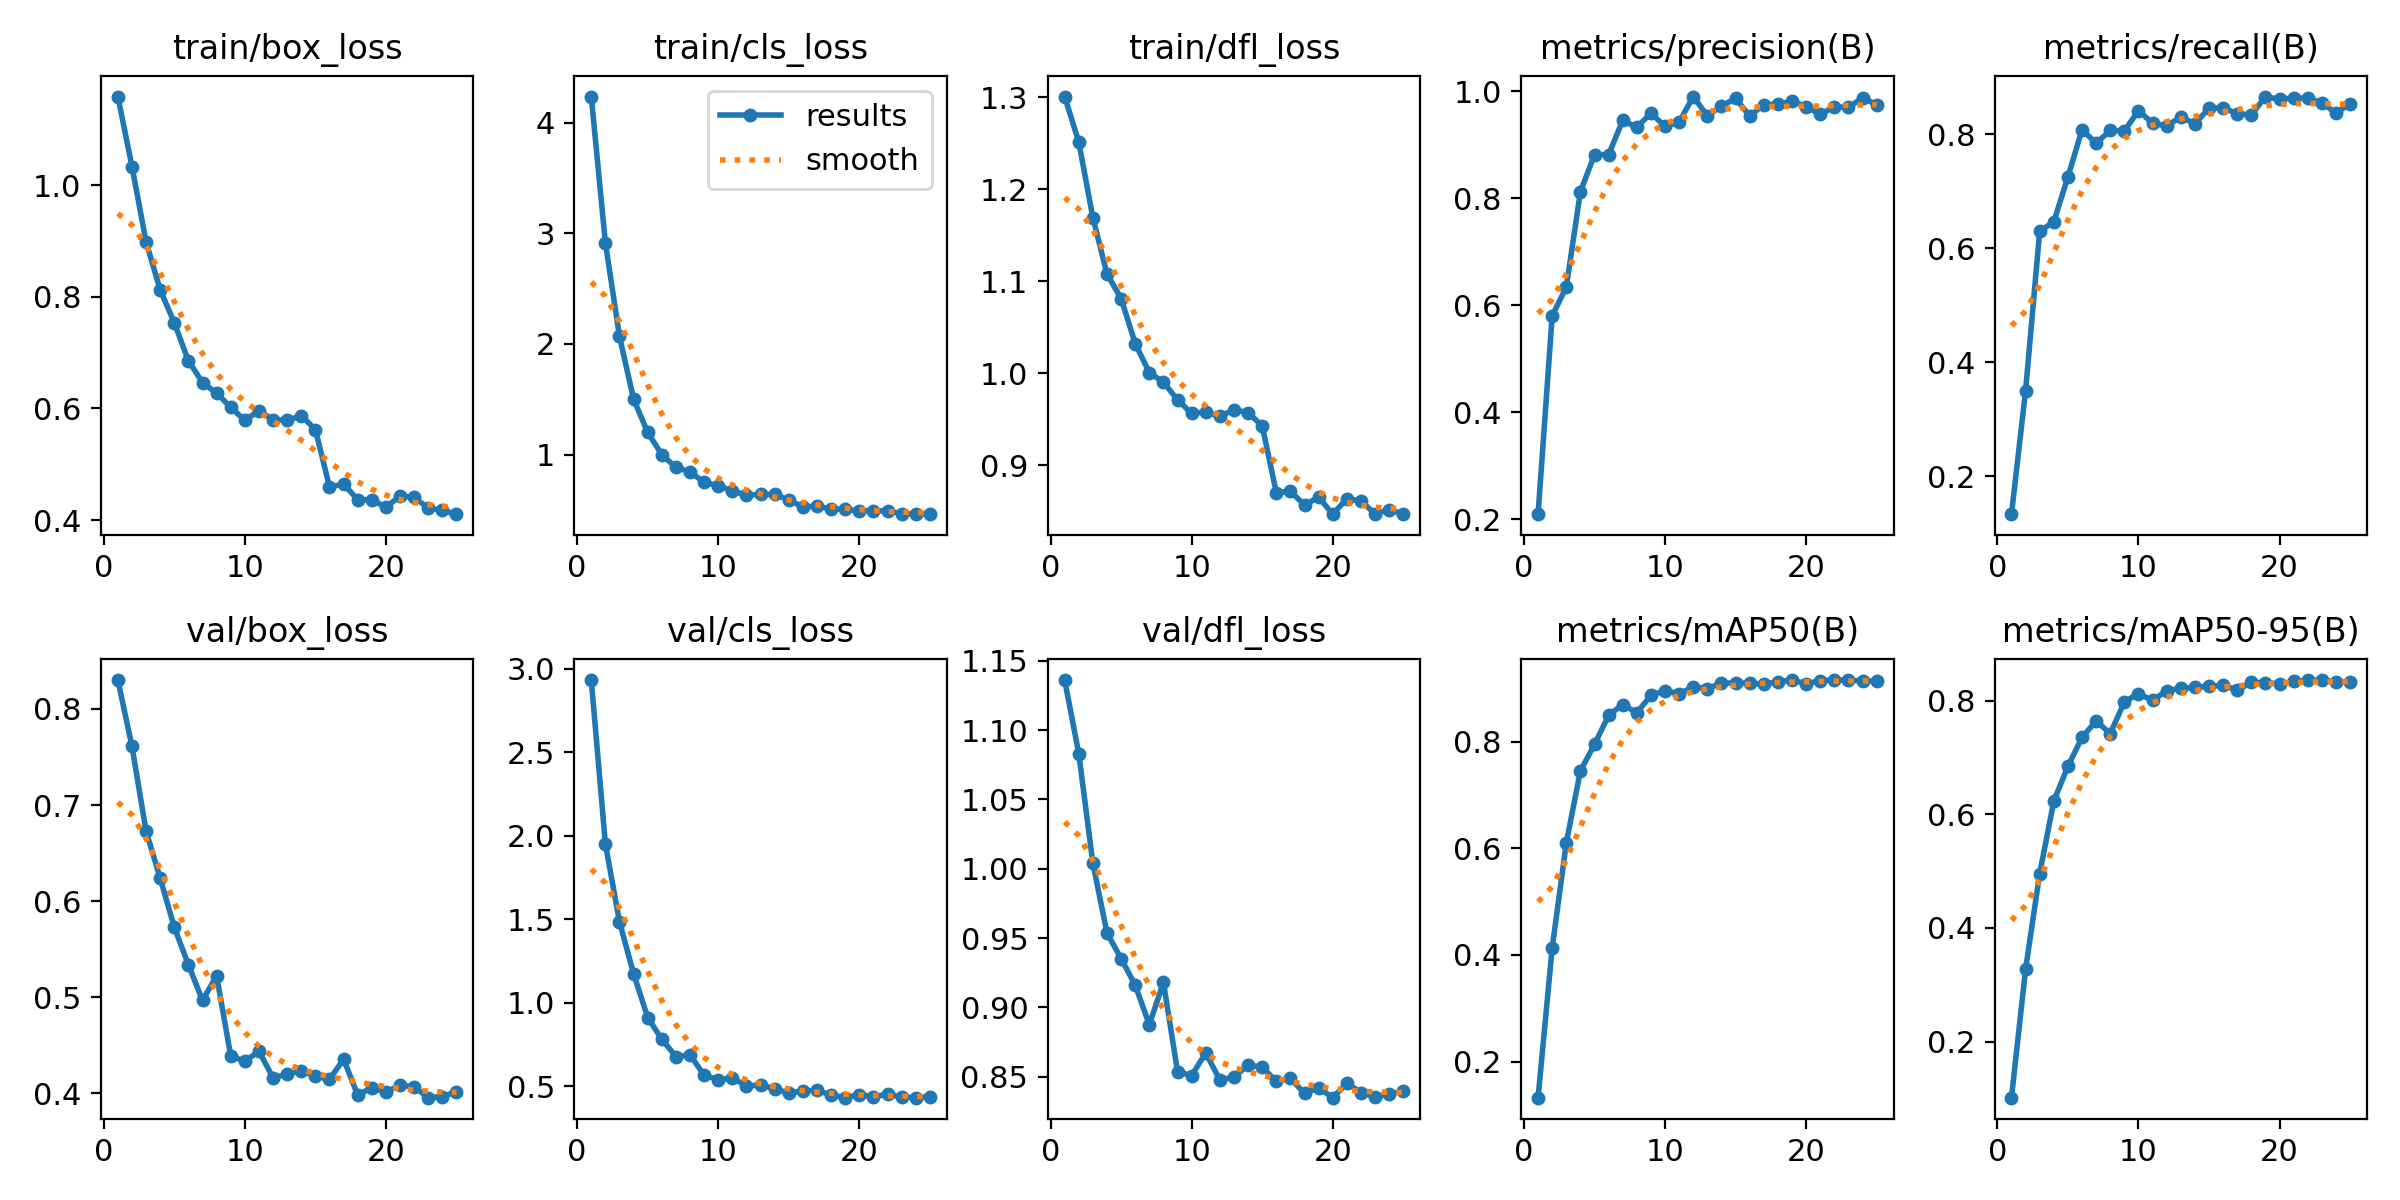

The file beside this chart, header and first rows:
epoch, time, train/box_loss, train/cls_loss, train/dfl_loss, metrics/precision(B), metrics/recall(B), metrics/mAP50(B), metrics/mAP50-95(B), val/box_loss, val/cls_loss, val/dfl_loss, lr/pg0, lr/pg1, lr/pg2
1, 53.61, 1.158, 4.237, 1.301, 0.2093, 0.1333, 0.1324, 0.1015, 0.8301, 2.932, 1.136, 0.06746, 0.0001635, 0.0001635
2, 108.5, 1.033, 2.914, 1.251, 0.5799, 0.3497, 0.4133, 0.3276, 0.761, 1.95, 1.083, 0.03428, 0.000317, 0.000317
3, 162.9, 0.8979, 2.068, 1.169, 0.6335, 0.6294, 0.6098, 0.4956, 0.6728, 1.484, 1.004, 0.001086, 0.0004571, 0.0004571
4, 216.1, 0.8124, 1.5, 1.108, 0.812, 0.6462, 0.7454, 0.6232, 0.6239, 1.172, 0.9537, 0.00044, 0.00044, 0.00044
5, 271.3, 0.7534, 1.201, 1.081, 0.8812, 0.7247, 0.7947, 0.6845, 0.5727, 0.9104, 0.9352, 0.00042, 0.00042, 0.00042
6, 325.9, 0.6854, 0.9993, 1.032, 0.8812, 0.8076, 0.8495, 0.7352, 0.5338, 0.7801, 0.9161, 0.0004, 0.0004, 0.0004
7, 380.5, 0.6464, 0.8835, 1.001, 0.9452, 0.7838, 0.8695, 0.7642, 0.4967, 0.6768, 0.8876, 0.00038, 0.00038, 0.00038
8, 435, 0.6276, 0.8436, 0.9902, 0.9322, 0.8063, 0.8542, 0.742, 0.5224, 0.6869, 0.9181, 0.00036, 0.00036, 0.00036
9, 487.9, 0.6019, 0.7497, 0.971, 0.9589, 0.8054, 0.8869, 0.7975, 0.4389, 0.5652, 0.8538, 0.00034, 0.00034, 0.00034
10, 543, 0.5787, 0.7173, 0.9562, 0.9338, 0.8409, 0.8958, 0.8124, 0.4333, 0.538, 0.8509, 0.00032, 0.00032, 0.00032
11, 597.6, 0.5961, 0.6722, 0.9577, 0.9421, 0.8189, 0.8899, 0.8003, 0.444, 0.5492, 0.8672, 0.0003, 0.0003, 0.0003
12, 652.5, 0.58, 0.632, 0.9532, 0.9898, 0.8143, 0.9027, 0.8175, 0.4161, 0.4992, 0.8477, 0.00028, 0.00028, 0.00028
13, 706.3, 0.5789, 0.6394, 0.96, 0.9536, 0.8298, 0.8994, 0.8216, 0.42, 0.5071, 0.8498, 0.00026, 0.00026, 0.00026
14, 760.2, 0.587, 0.6397, 0.9572, 0.9721, 0.8181, 0.9098, 0.8238, 0.4235, 0.4835, 0.8585, 0.00024, 0.00024, 0.00024
15, 814.8, 0.5624, 0.5893, 0.9427, 0.9861, 0.8451, 0.91, 0.8251, 0.4179, 0.4582, 0.857, 0.00022, 0.00022, 0.00022
16, 873.6, 0.4595, 0.5288, 0.8703, 0.9535, 0.8459, 0.9097, 0.8269, 0.4145, 0.4711, 0.8468, 0.0002, 0.0002, 0.0002
17, 928.3, 0.4649, 0.5312, 0.8716, 0.9745, 0.8358, 0.9076, 0.8186, 0.4355, 0.4737, 0.849, 0.00018, 0.00018, 0.00018
18, 982.1, 0.4367, 0.5101, 0.8567, 0.9753, 0.8333, 0.9126, 0.832, 0.3982, 0.446, 0.8381, 0.00016, 0.00016, 0.00016
19, 1035, 0.4369, 0.5035, 0.8652, 0.9811, 0.8657, 0.9153, 0.8317, 0.4059, 0.4304, 0.8422, 0.00014, 0.00014, 0.00014
20, 1090, 0.4229, 0.4914, 0.8467, 0.9711, 0.8607, 0.9086, 0.8294, 0.4014, 0.448, 0.835, 0.00012, 0.00012, 0.00012
21, 1144, 0.4437, 0.4895, 0.8634, 0.9564, 0.8636, 0.9143, 0.8339, 0.4086, 0.4355, 0.8453, 0.0001, 0.0001, 0.0001
22, 1199, 0.4409, 0.4925, 0.861, 0.9708, 0.8624, 0.9155, 0.8356, 0.4069, 0.4505, 0.8387, 8.0042e-05, 8.0042e-05, 8.0042e-05
23, 1253, 0.4216, 0.4632, 0.8472, 0.9694, 0.8552, 0.9152, 0.8362, 0.3955, 0.4348, 0.8356, 6.0044e-05, 6.0044e-05, 6.0044e-05
24, 1306, 0.418, 0.4646, 0.8514, 0.9876, 0.8364, 0.9138, 0.8332, 0.3967, 0.4305, 0.8376, 4.0046e-05, 4.0046e-05, 4.0046e-05
25, 1360, 0.4108, 0.4609, 0.8471, 0.9745, 0.8534, 0.9137, 0.8322, 0.4018, 0.4359, 0.8396, 2.0048e-05, 2.0048e-05, 2.0048e-05
